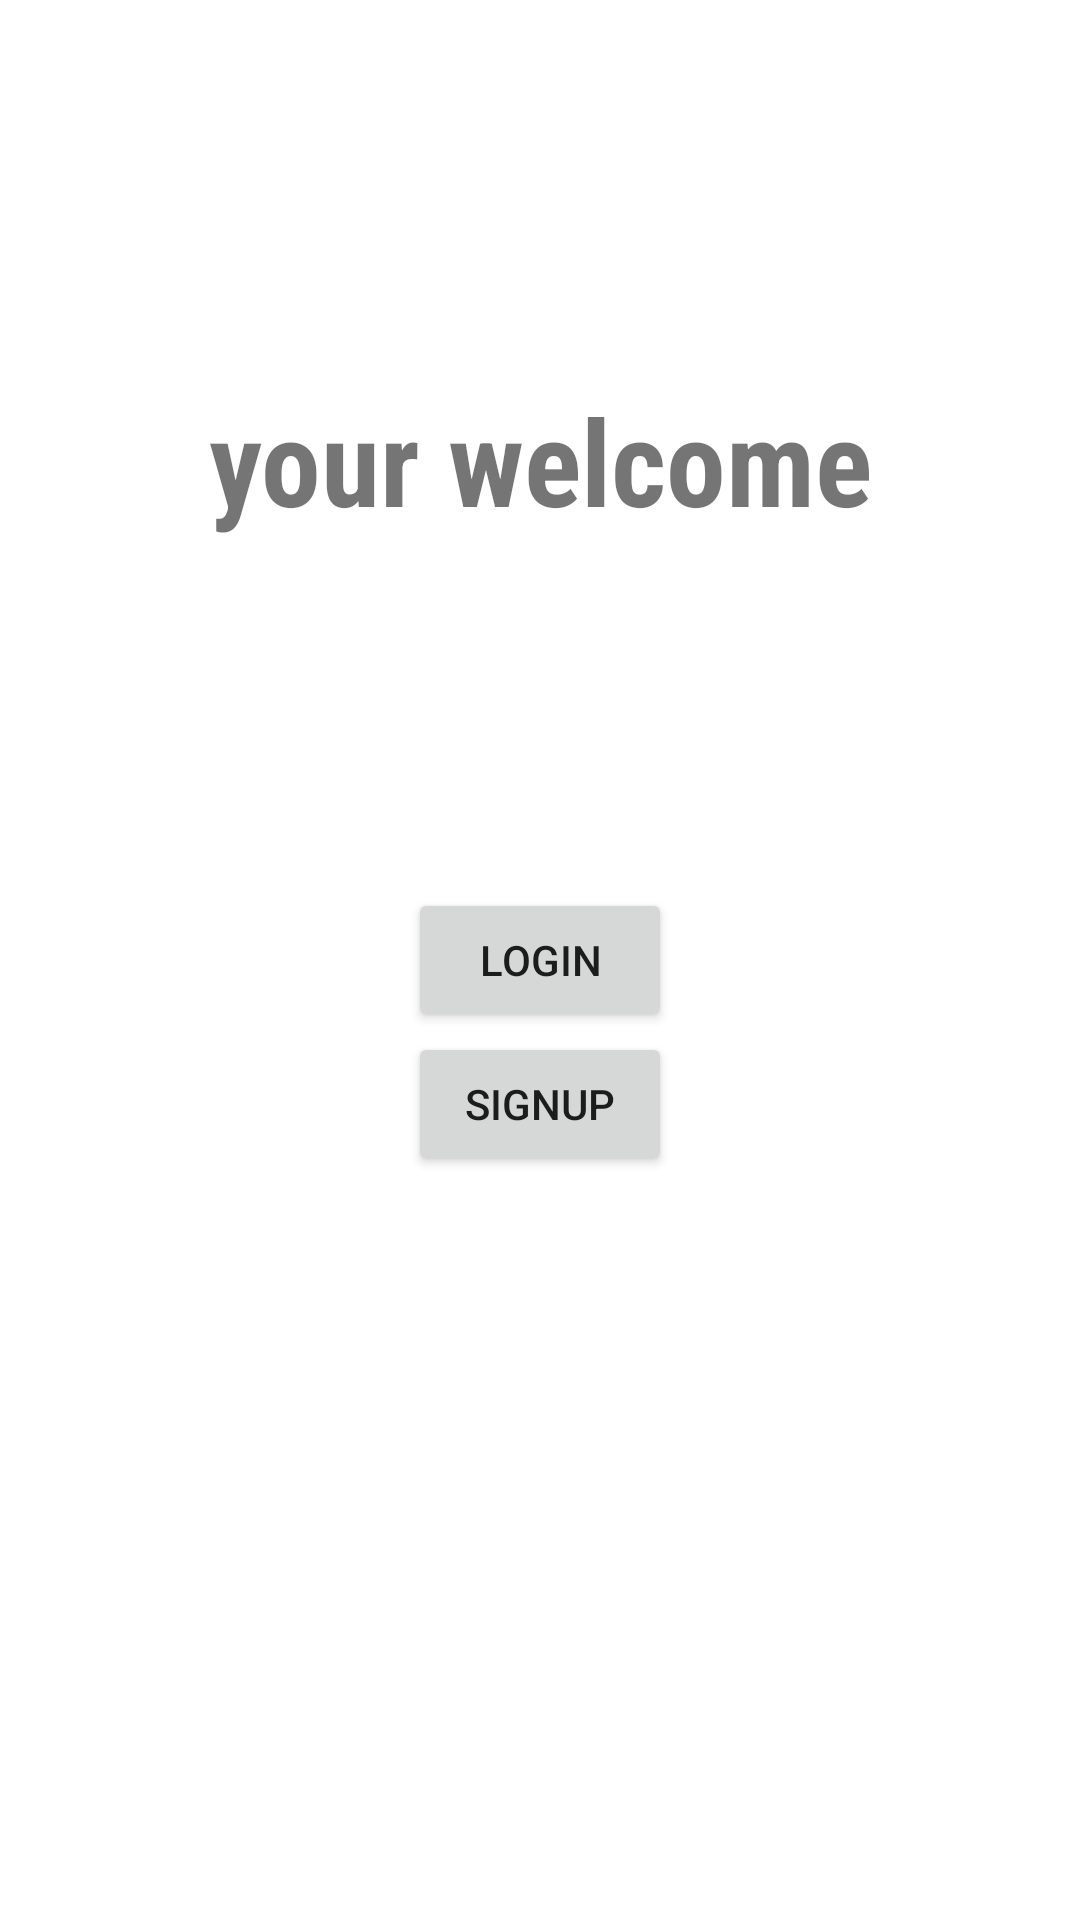

Reconstruct the res/layout file that produces this screen, plus the resources it refers to.
<!-- AndroidManifest.xml: application theme Theme.TestAsync -->
<!-- res/layout/activity_main.xml -->
<?xml version="1.0" encoding="utf-8"?>
<androidx.constraintlayout.widget.ConstraintLayout xmlns:android="http://schemas.android.com/apk/res/android"
    xmlns:app="http://schemas.android.com/apk/res-auto"
    xmlns:tools="http://schemas.android.com/tools"
    android:layout_width="match_parent"
    android:layout_height="match_parent"
    tools:context=".MainActivity">


    <RelativeLayout
        android:layout_width="match_parent"
        android:layout_height="match_parent"
        android:background="@color/material_on_surface_stroke"
        tools:layout_editor_absoluteX="0dp"
        tools:layout_editor_absoluteY="-16dp">


        <TextView
            android:id="@+id/your_welcome"
            android:layout_width="match_parent"
            android:layout_height="wrap_content"
            android:layout_above="@id/login_button"
            android:layout_marginBottom="116dp"
            android:fontFamily="sans-serif-condensed"
            android:gravity="center_horizontal"
            android:text="your welcome"
            android:textSize="40sp"
            android:textStyle="bold" />


        <Button
            android:id="@+id/login_button"
            android:layout_width="wrap_content"
            android:layout_height="wrap_content"
            android:layout_centerInParent="true"
            android:onClick="login_btn"
            android:text="login" />

        <Button
            android:layout_width="wrap_content"
            android:layout_height="wrap_content"
            android:layout_below="@id/login_button"
            android:layout_centerInParent="true"
            android:text="signup" />


    </RelativeLayout>


</androidx.constraintlayout.widget.ConstraintLayout>
<!-- resources referenced by this layout -->
<resources>
  <style name="Theme.TestAsync" parent="Theme.MaterialComponents.DayNight.DarkActionBar">
          
          <item name="colorPrimary">@color/purple_500</item>
          <item name="colorPrimaryVariant">@color/purple_700</item>
          <item name="colorOnPrimary">@color/white</item>
          
          <item name="colorSecondary">@color/teal_200</item>
          <item name="colorSecondaryVariant">@color/teal_700</item>
          <item name="colorOnSecondary">@color/black</item>
          
          <item name="android:statusBarColor" tools:targetApi="l">?attr/colorPrimaryVariant</item>
          
      </style>
  <!-- not gathered from this repository: default colours our renderer supplied (Android Studio template values) -->
  <color name="purple_500">#FF6200EE</color>
  <color name="purple_700">#FF3700B3</color>
  <color name="teal_200">#FF03DAC5</color>
  <color name="teal_700">#FF018786</color>
  <color name="black">#FF000000</color>
  <color name="white">#FFFFFFFF</color>
</resources>
